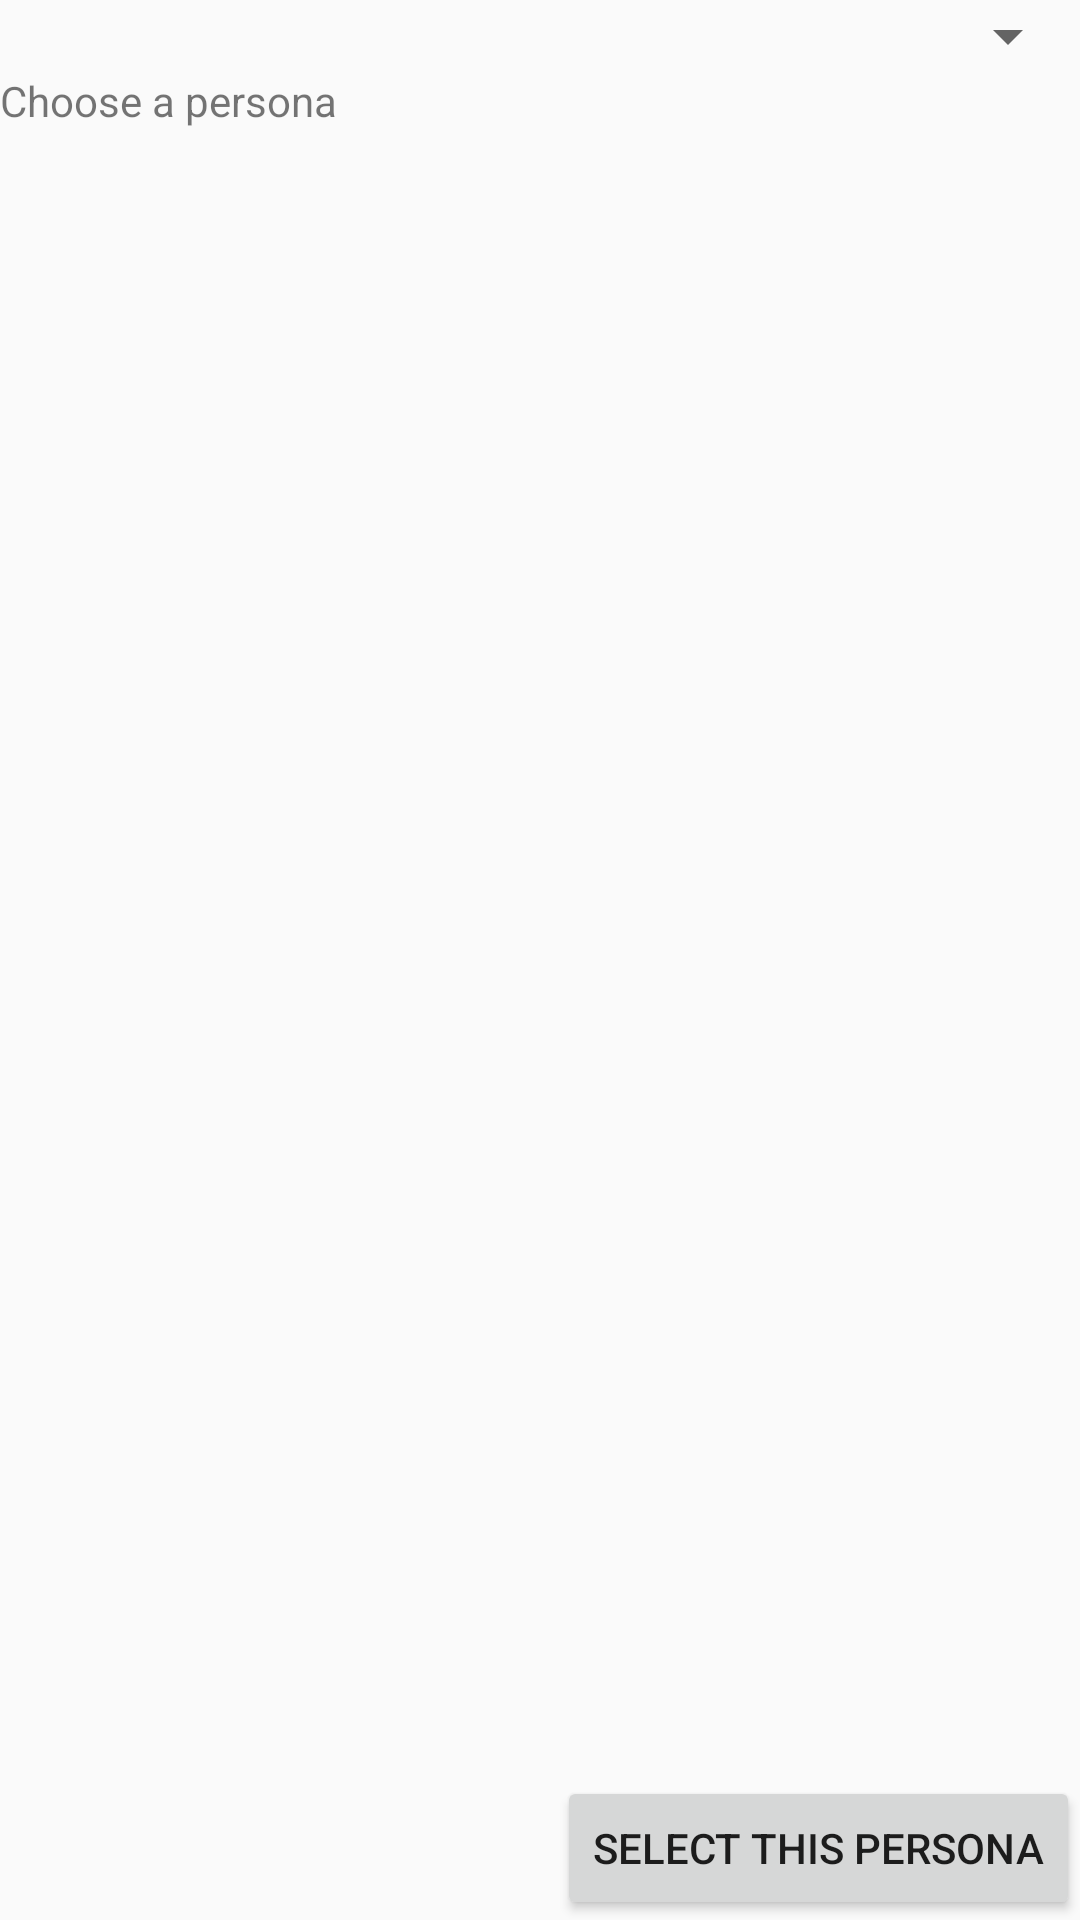

Android layout source for this screen:
<!-- AndroidManifest.xml: application theme AppTheme -->
<!-- res/layout/fragment_persona.xml -->
<?xml version="1.0" encoding="utf-8"?>

<RelativeLayout xmlns:android="http://schemas.android.com/apk/res/android"
    android:layout_width="match_parent"
    android:layout_height="match_parent"
    android:layout_margin="5dp">

    <LinearLayout 
        android:layout_width="match_parent"
        android:layout_height="wrap_content"
        android:orientation="vertical">
        
        <Spinner
	        android:id="@+id/fragment_persona_list"
	        android:layout_width="match_parent"
	        android:layout_height="wrap_content" />

    	<TextView
	        android:id="@+id/fragment_persona_details"
	        android:layout_width="wrap_content"
	        android:layout_height="wrap_content"
	        android:text="@string/persona_select_list_default" />
    </LinearLayout>
    

    <Button
        android:id="@+id/fragment_persona_select_button"
        android:layout_alignParentBottom="true"
        android:layout_alignParentRight="true"
        android:layout_width="wrap_content"
        android:layout_height="wrap_content"
        android:text="@string/persona_select_button_text" />

</RelativeLayout>
<!-- resources referenced by this layout -->
<resources>
  <string name="persona_select_button_text">Select this persona</string>
  <string name="persona_select_list_default">Choose a persona</string>
  <style name="AppTheme" parent="AppBaseTheme">
          
      </style>
  <style name="AppBaseTheme" parent="Theme.AppCompat.Light">
          
      </style>
</resources>
